Run: headless pygame with SDL's dummy video driver; simulated clock (each Clock.tick advances the game by its frame time, no real sleeping); random seed 0; keys injected as events and as key.get_pressed() state; no mouse input.
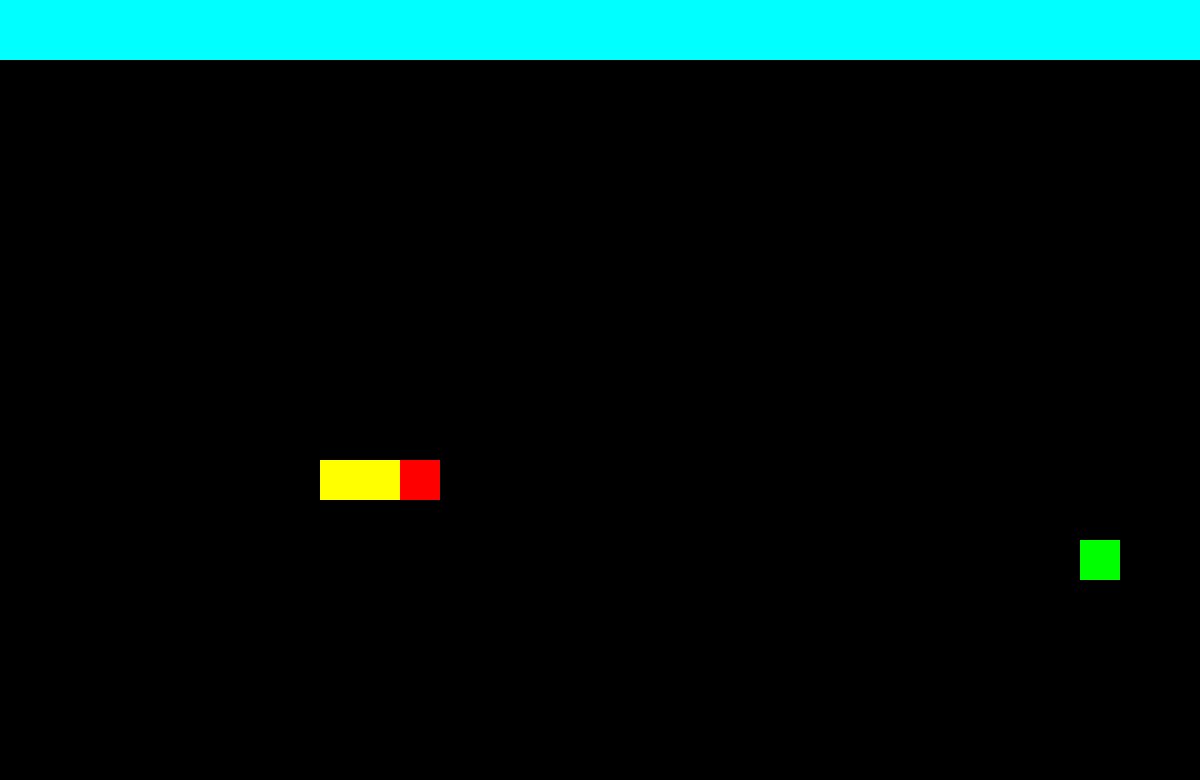
Frame 1 of 4 · flips 1–60 · no input
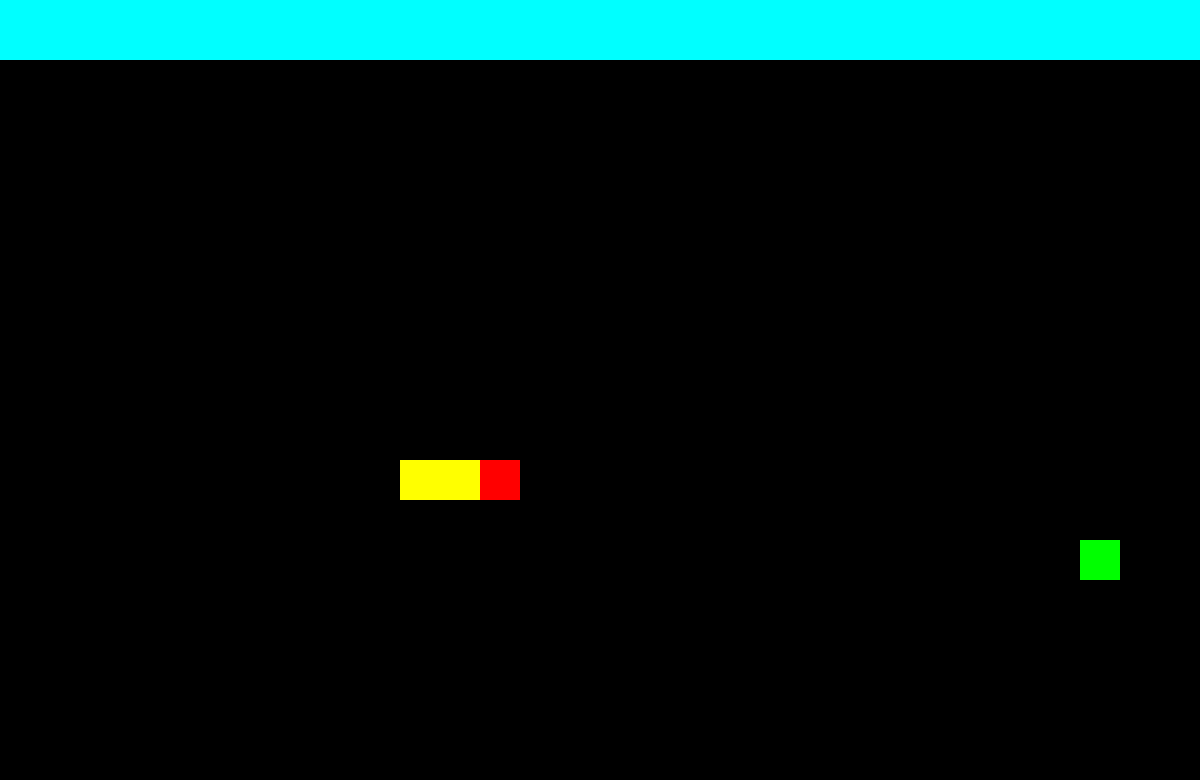
Frame 2 of 4 · flips 61–180 · tapped SPACE, RETURN · held RIGHT (→), D
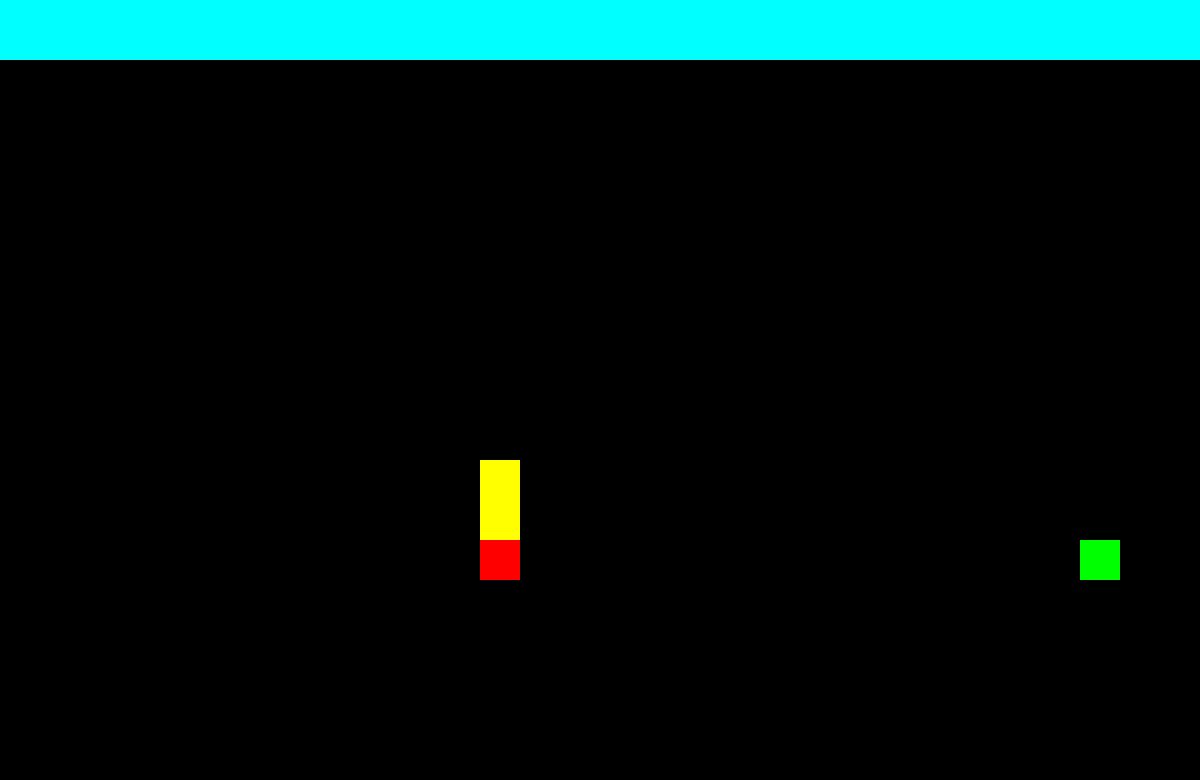
Frame 3 of 4 · flips 181–300 · held DOWN (↓), S
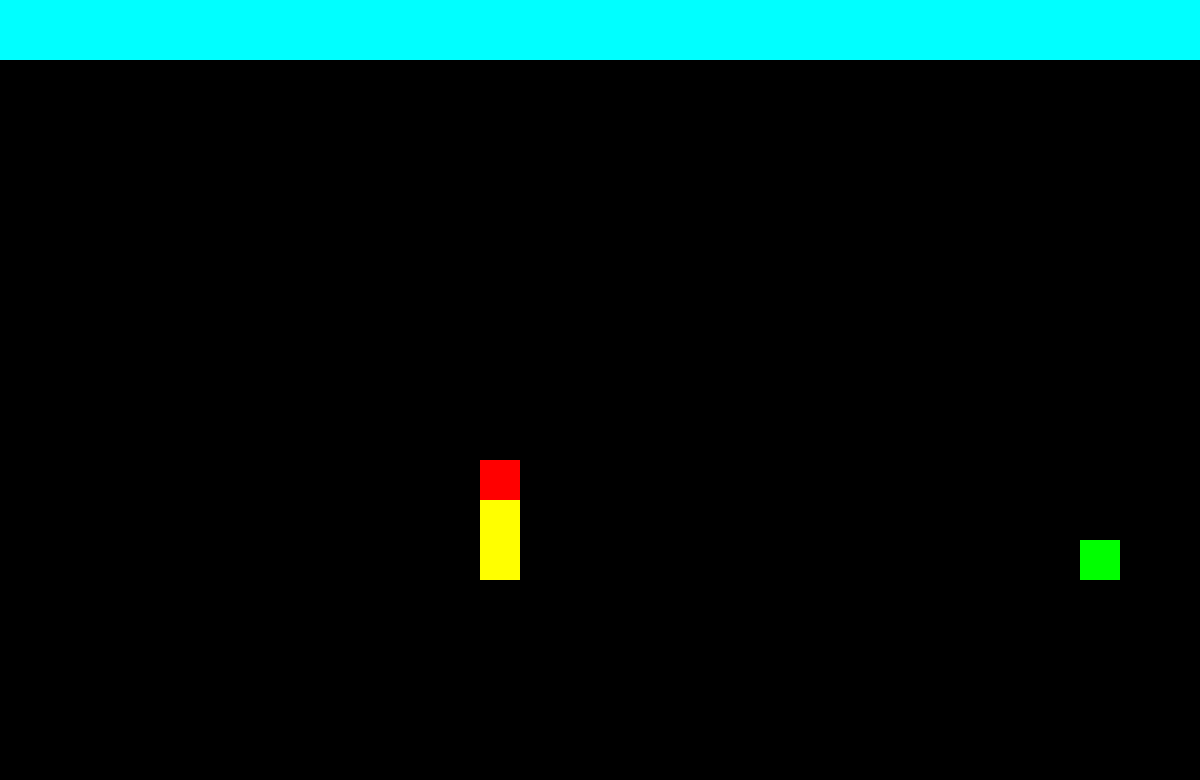
Frame 4 of 4 · flips 301–420 · held LEFT (←), A, UP (↑), W

The pygame program that drew these frames:

import pygame
import random
from enum import Enum

class GameFieldObjectType(Enum):
    EMPTY = 0
    SNAKE = 1
    FOOD = 2
    HEAD = 3

class Direction(Enum):
    UP = 0
    DOWN = 1
    LEFT = 2
    RIGHT = 3
    NONE = 4

class GameFieldObject:
    def __init__(self, x, y, typ, direction):
        self.x = x
        self.y = y
        self.typ = typ
        self.direction = direction

class Coordinates:
    def __init__(self, x, y):
        self.x = x
        self.y = y
gameField = [
    [GameFieldObject(x, y, GameFieldObjectType.EMPTY, Direction.NONE) for x in range(30)]
    for y in range(24)
]
snake = [Coordinates(10, 10), Coordinates(9, 10), Coordinates(8, 10)]
def new_food():
    is_valid = False
    global gameField
    global snake
    global foodCoords
    temp_coords = Coordinates(0, 0)
    while not is_valid:
        temp_coords = Coordinates(random.randint(0, 29), random.randint(0, 23))
        is_valid = True
        for i in range(0, len(snake) - 1, 1):
            if temp_coords.x == snake[i].x and temp_coords.y == snake[i].y:
                is_valid = False
    print("Food set to " + str(temp_coords.x) + " " + str(temp_coords.y))
    foodCoords = temp_coords
    return temp_coords


foodCoords = new_food()
playerDirection = Direction.RIGHT
alive = True
ate_food = False
score = 0


def handle_input():
    global playerDirection
    keys = pygame.key.get_pressed()
    if keys[pygame.K_w] and playerDirection != Direction.DOWN:
        playerDirection = Direction.UP
    elif keys[pygame.K_s] and playerDirection != Direction.UP:
        playerDirection = Direction.DOWN
    elif keys[pygame.K_a] and playerDirection != Direction.RIGHT:
        playerDirection = Direction.LEFT
    elif keys[pygame.K_d] and playerDirection != Direction.LEFT:
        playerDirection = Direction.RIGHT

def update_game_logic():
    #  Gehirn benutzen!!!
    global foodCoords
    global gameField
    global ate_food
    if ate_food:
        new_snake_element = snake[len(snake) - 1]
    else:
        new_snake_element = Coordinates(-1, 0)

    # Food prüfend
    if snake[0].x == foodCoords.x and snake[0].y == foodCoords.y:
        print("Ate food")
        global score
        score += 1
        ate_food = True
        foodCoords = new_food()
    # Snake bewegen
    print("The Snake is " + str(len(snake)) + " long")
    for i in range(len(snake) - 1, 0, -1):
        print("Moving element " + str(i) + " from (" + str(snake[i].x) + "|" + str(snake[i].y) + ") ", end="")
        snake[i] = Coordinates(snake[i - 1].x, snake[i - 1].y)
        print("to (" + str(snake[i].x) + "|" + str(snake[i].y) + ")")
    if new_snake_element.x != -1:
        snake.append(new_snake_element)

    # Kopf bewegen
    vector = Coordinates(0, 0)
    if playerDirection == Direction.UP:
        vector = Coordinates(0, -1)
    elif playerDirection == Direction.DOWN:
        vector = Coordinates(0, 1)
    elif playerDirection == Direction.LEFT:
        vector = Coordinates(-1, 0)
    elif playerDirection == Direction.RIGHT:
        vector = Coordinates(1, 0)
    head_position = Coordinates(snake[0].x + vector.x, snake[0].y + vector.y)
    global alive
    if head_position.x < 0 or head_position.x >= 30 or head_position.y < 0 or head_position.y >= 24:
        alive = False
    else:
        print("Moving element 0 from (" + str(snake[0].x) + "|" + str(snake[0].y) + ") ", end="")
        snake[0] = head_position
        print("to (" + str(snake[0].x) + "|" + str(snake[0].y) + ")")
    for i in range(1, len(snake), 1):
        if snake[i] == head_position:
            alive = False
    print(f"Direction: {playerDirection}")



def main():
    global playerDirection
    pygame.init()
    screen = pygame.display.set_mode((1200, 780))
    pygame.display.set_caption("Snake")
    pygame.mouse.set_visible(True)

    clock = pygame.time.Clock()
    running = True

    logic_timer = 0
    logic_interval = 3 / len(snake)  # Updates/Sekunde, vielleicht 90° Parabel oder so?

    while running:
        dt = clock.tick(60) / 1000  # 60 FPS
        logic_interval = 3 / len(snake) # FIX OMG
        logic_timer += dt

        for event in pygame.event.get():
            if event.type == pygame.QUIT:
                running = False
        if alive:
            handle_input()  # Läuft mit 60 FPS

        if logic_timer >= logic_interval and alive:
            update_game_logic()
            logic_timer = 0  # Reset Timer

        # Fenster füllen
        screen.fill("black")
        pygame.draw.rect(screen, "cyan", (0, 0, 1200, 60), 0)
        pygame.draw.rect(screen, "green", (foodCoords.x * 40, foodCoords.y * 40 + 60, 40, 40), 0)
        for i in range(1, len(snake), 1):
            pygame.draw.rect(screen, "yellow", (snake[i].x * 40, snake[i].y * 40 + 60, 40, 40), 0)
        pygame.draw.rect(screen, "red", (snake[0].x * 40, snake[0].y * 40 + 60, 40, 40), 0)
        if not alive:
            pass
            # Game Over anzeigen, weiss, roter hintergrund...

        pygame.display.flip()

    pygame.quit()

if __name__ == "__main__":
    main()
